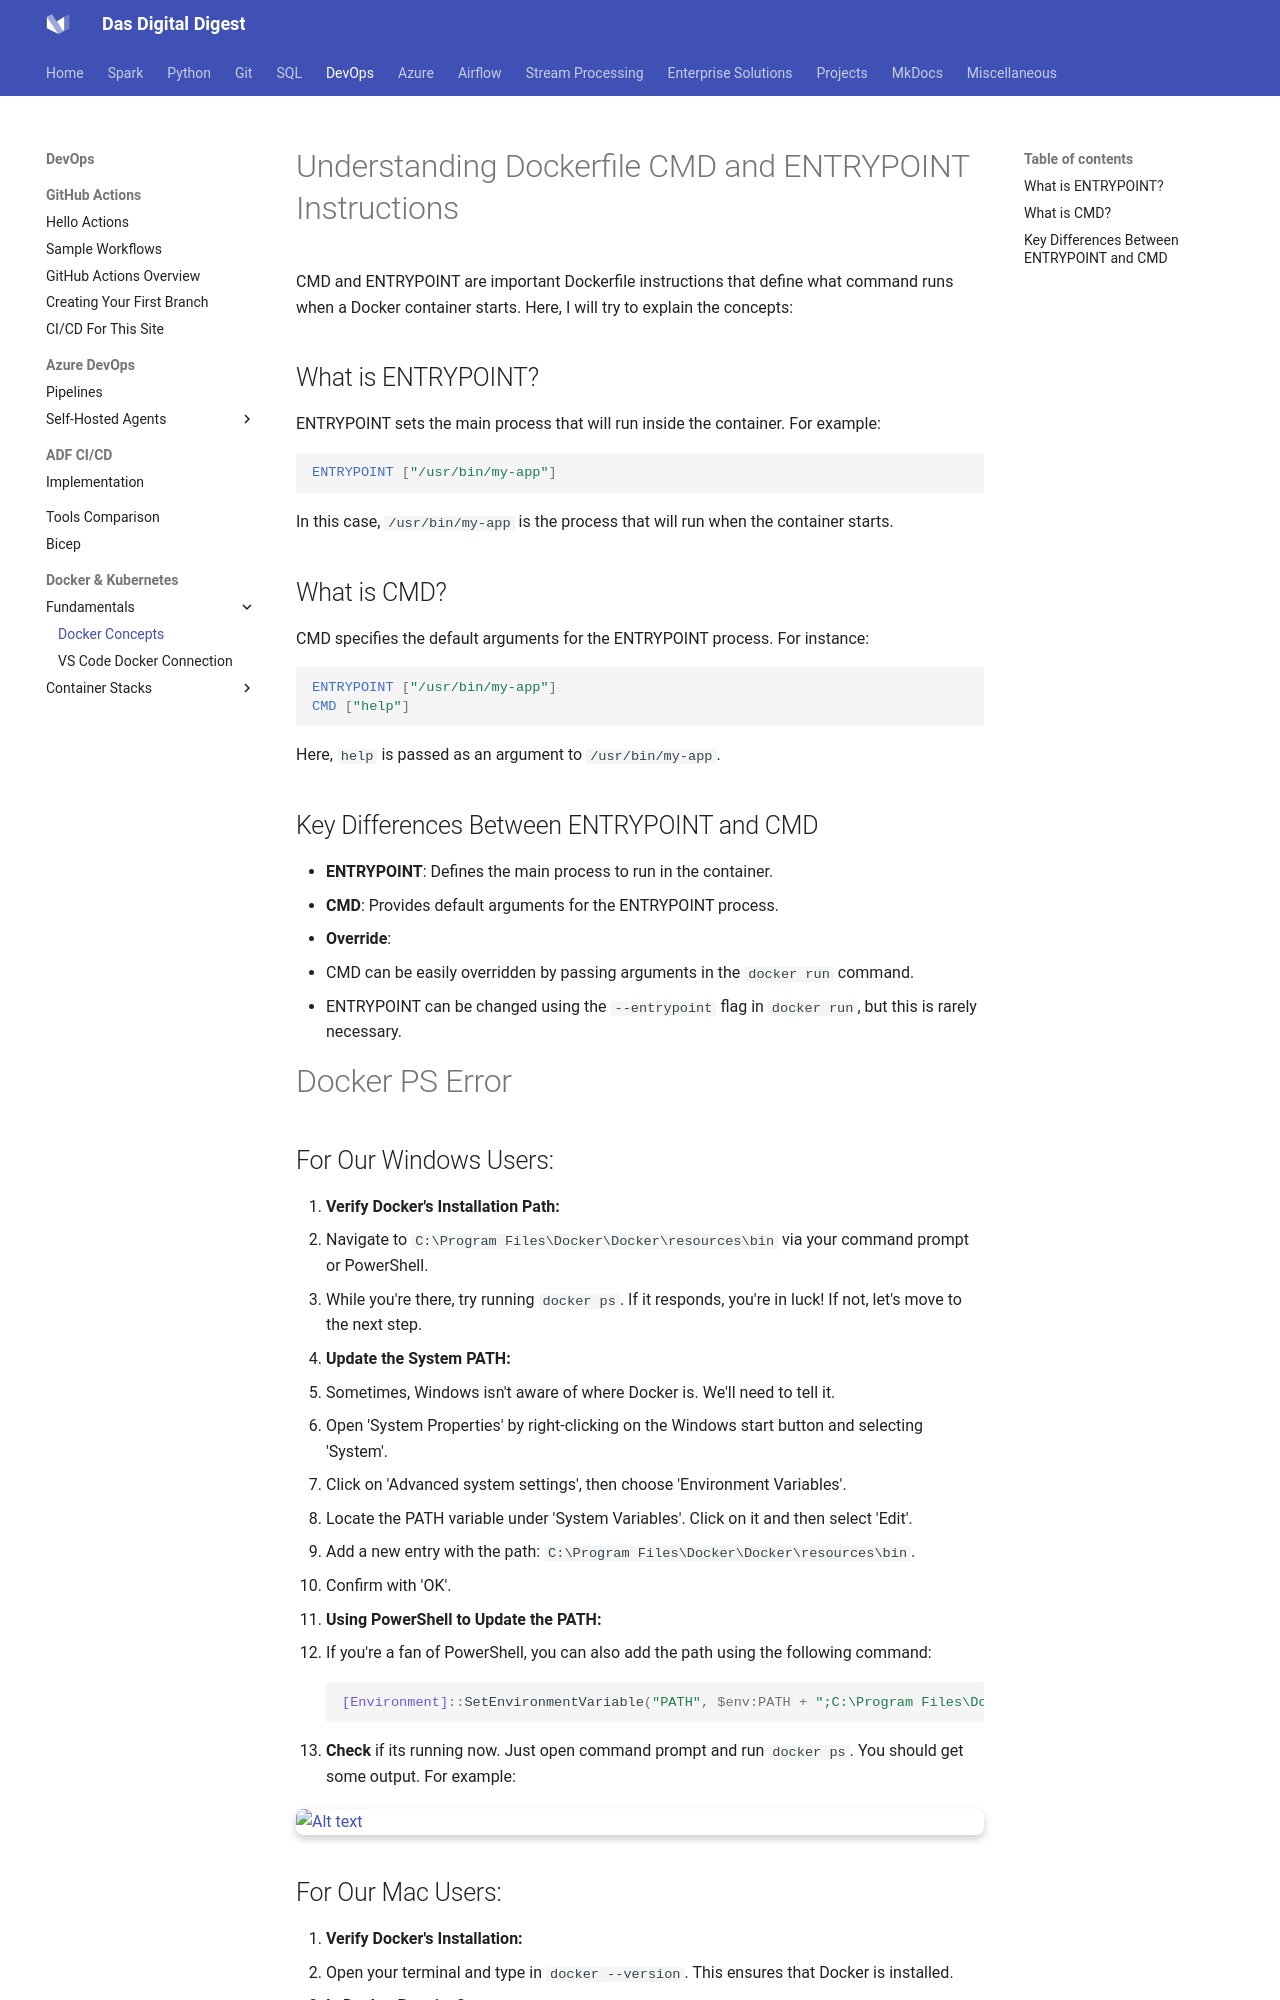

repository: dwdas9/home · page: DevOps/Docker/Fundamentals/1_DockerConcepts.html · generator: mkdocs

# Understanding Dockerfile CMD and ENTRYPOINT Instructions

CMD and ENTRYPOINT are important Dockerfile instructions that define what command runs when a Docker container starts. Here, I will try to explain the concepts:
## What is ENTRYPOINT?

ENTRYPOINT sets the main process that will run inside the container. For example:
```dockerfile
ENTRYPOINT ["/usr/bin/my-app"]
```
In this case, `/usr/bin/my-app` is the process that will run when the container starts.

## What is CMD?

CMD specifies the default arguments for the ENTRYPOINT process. For instance:
```dockerfile
ENTRYPOINT ["/usr/bin/my-app"]
CMD ["help"]
```
Here, `help` is passed as an argument to `/usr/bin/my-app`.

## Key Differences Between ENTRYPOINT and CMD

- **ENTRYPOINT**: Defines the main process to run in the container.
- **CMD**: Provides default arguments for the ENTRYPOINT process.
- **Override**:
  - CMD can be easily overridden by passing arguments in the `docker run` command.
  - ENTRYPOINT can be changed using the `--entrypoint` flag in `docker run`, but this is rarely necessary.

# Docker PS Error
## For Our Windows Users:

1. **Verify Docker's Installation Path:** 
   - Navigate to `C:\Program Files\Docker\Docker\resources\bin` via your command prompt or PowerShell. 
   - While you're there, try running `docker ps`. If it responds, you're in luck! If not, let's move to the next step.

2. **Update the System PATH:** 
   - Sometimes, Windows isn't aware of where Docker is. We'll need to tell it.
   - Open 'System Properties' by right-clicking on the Windows start button and selecting 'System'.
   - Click on 'Advanced system settings', then choose 'Environment Variables'.
   - Locate the PATH variable under 'System Variables'. Click on it and then select 'Edit'.
   - Add a new entry with the path: `C:\Program Files\Docker\Docker\resources\bin`.
   - Confirm with 'OK'.

3. **Using PowerShell to Update the PATH:** 
   - If you're a fan of PowerShell, you can also add the path using the following command:
     ```powershell
     [Environment]::SetEnvironmentVariable("PATH", $env:PATH + ";C:\Program Files\Docker\Docker\resources\bin", "Machine")
     ```
4. **Check** if its running now. Just open command prompt and run `docker ps`. You should get some output. For example:

![Alt text](../ContainerStacks/BigDataStack/images/runningdockerps.png)


## For Our Mac Users:

1. **Verify Docker's Installation:** 
   - Open your terminal and type in `docker --version`. This ensures that Docker is installed.
   
2. **Is Docker Running?** 
   - Check if the Docker Desktop application is running. If it's not, fire it up!

3. **Update the Shell's PATH:** 
   - Sometimes, the shell doesn’t know where Docker is located. To fix this:
     ```bash
     echo "export PATH=/usr/local/bin:$PATH" >> ~/.bash_profile
     source ~/.bash_profile
     ```

4. **Final Check:** 
   - Close and reopen your terminal, then try `docker ps`. If all's well, it should work!

# Backup entire docker to your laptop
